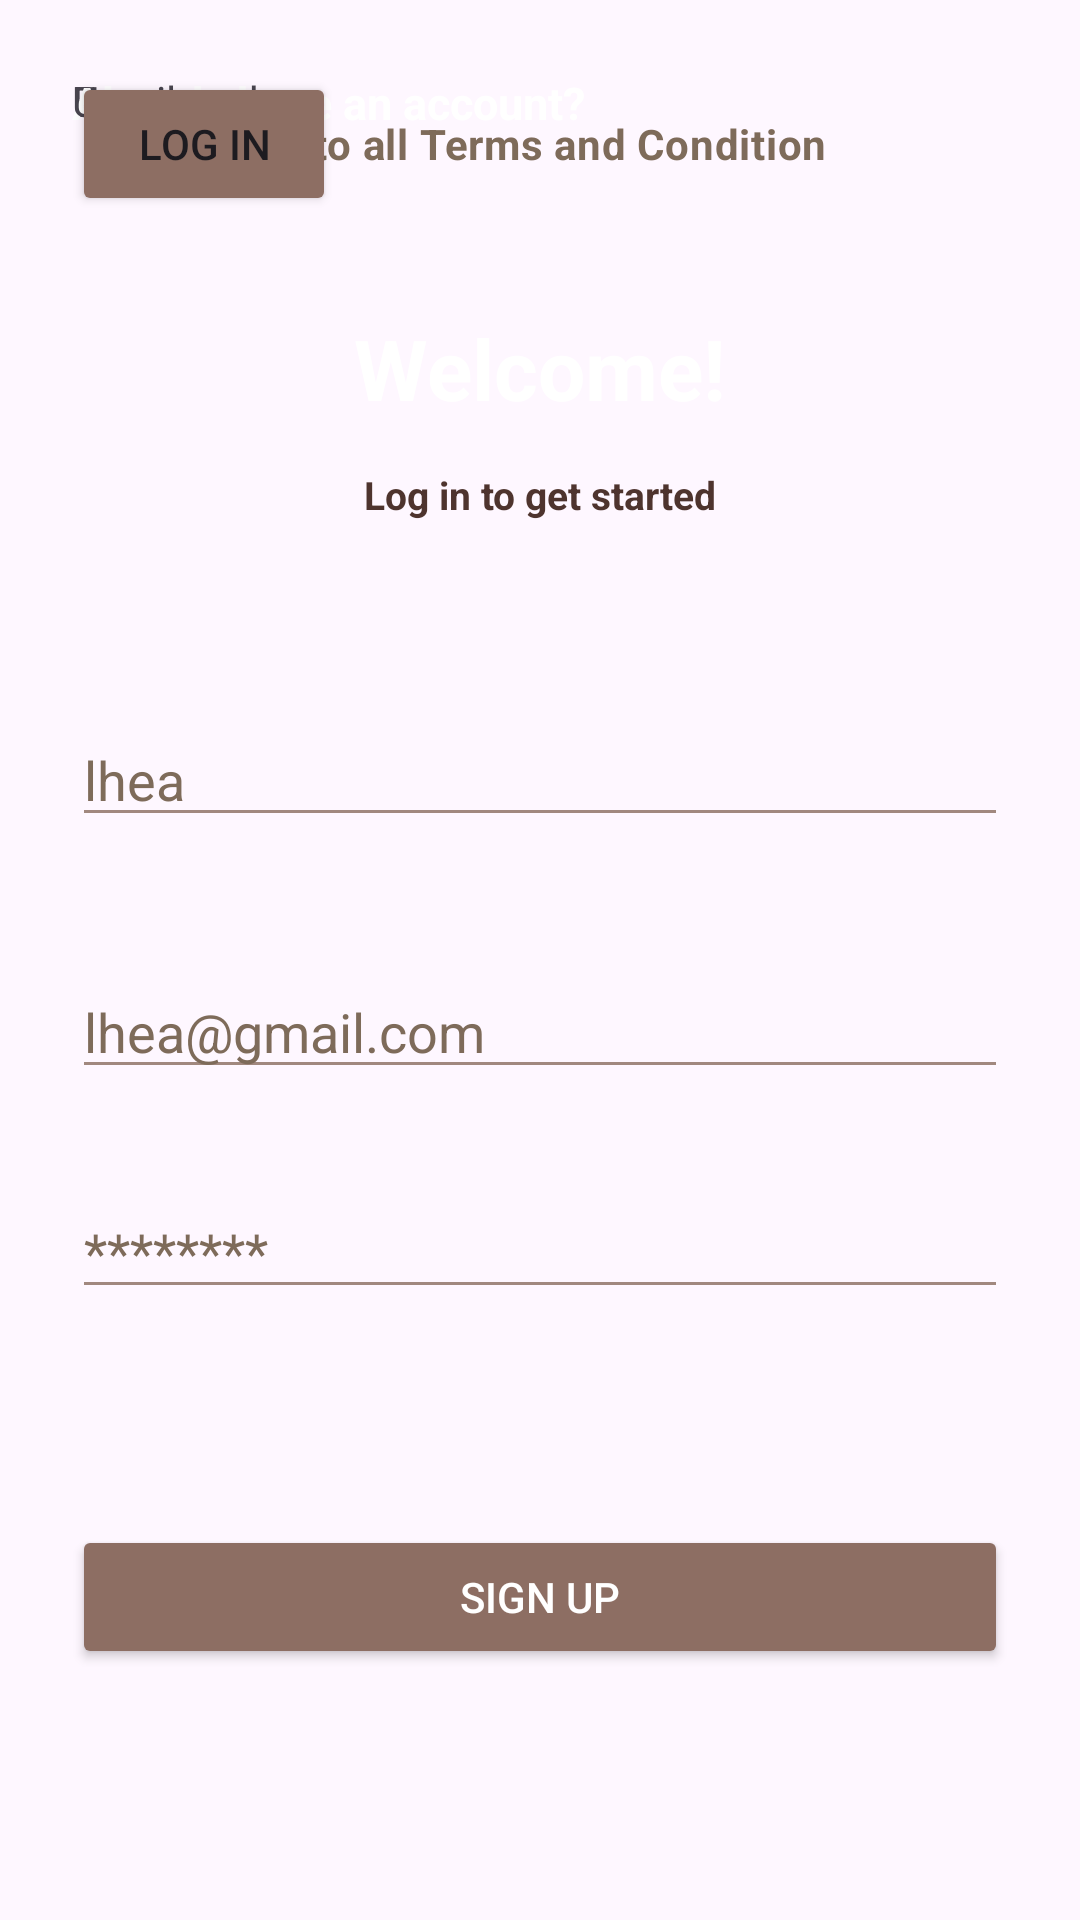

Android layout source for this screen:
<!-- AndroidManifest.xml: application theme Theme.NagomiSpa -->
<!-- res/layout/activity_signup.xml -->
<androidx.constraintlayout.widget.ConstraintLayout
    xmlns:android="http://schemas.android.com/apk/res/android"
    xmlns:app="http://schemas.android.com/apk/res-auto"
    xmlns:tools="http://schemas.android.com/tools"
    android:layout_width="match_parent"
    android:layout_height="match_parent"
    android:background="@drawable/spa_background"
    android:padding="24dp">

    <TextView
        android:id="@+id/textView7"
        android:layout_width="wrap_content"
        android:layout_height="wrap_content"
        android:text="Password"
        tools:layout_editor_absoluteX="10dp"
        tools:layout_editor_absoluteY="365dp" />

    <TextView
        android:id="@+id/textView6"
        android:layout_width="wrap_content"
        android:layout_height="wrap_content"
        android:text="Email"
        tools:layout_editor_absoluteX="10dp"
        tools:layout_editor_absoluteY="280dp" />

    <EditText
        android:id="@+id/emailInput2"
        android:layout_width="0dp"
        android:layout_height="wrap_content"
        android:layout_marginTop="148dp"
        android:backgroundTint="#A1887F"
        android:hint="lhea@gmail.com"
        android:textColorHint="#7E6B5A"
        app:layout_constraintEnd_toEndOf="parent"
        app:layout_constraintHorizontal_bias="0.0"
        app:layout_constraintStart_toStartOf="parent"
        app:layout_constraintTop_toBottomOf="@id/welcomeText" />

    <TextView
        android:id="@+id/welcomeText"
        android:layout_width="wrap_content"
        android:layout_height="wrap_content"
        android:text="Welcome!"
        android:textColor="#ffffff"
        android:textStyle="bold"
        android:textSize="28sp"
        app:layout_constraintTop_toTopOf="parent"
        app:layout_constraintStart_toStartOf="parent"
        app:layout_constraintEnd_toEndOf="parent"
        android:layout_marginTop="80dp" />


    <TextView
        android:id="@+id/welcomeText"
        android:layout_width="wrap_content"
        android:layout_height="wrap_content"
        android:layout_marginTop="132dp"
        android:text="Log in to get started"
        android:textColor="#4E342E"
        android:textSize="13sp"
        android:textStyle="bold"
        app:layout_constraintEnd_toEndOf="parent"
        app:layout_constraintStart_toStartOf="parent"
        app:layout_constraintTop_toTopOf="parent" />

    <EditText
        android:id="@+id/emailInput"
        android:layout_width="0dp"
        android:layout_height="wrap_content"
        android:layout_marginTop="64dp"
        android:backgroundTint="#A1887F"
        android:hint="lhea"
        android:textColorHint="#7E6B5A"
        app:layout_constraintEnd_toEndOf="parent"
        app:layout_constraintHorizontal_bias="1.0"
        app:layout_constraintStart_toStartOf="parent"
        app:layout_constraintTop_toBottomOf="@id/welcomeText" />

    <EditText
        android:id="@+id/passwordInput"
        android:layout_width="0dp"
        android:layout_height="wrap_content"
        android:layout_marginTop="116dp"
        android:backgroundTint="#A1887F"
        android:hint="********"
        android:inputType="textPassword"
        android:textColorHint="#7E6B5A"
        app:layout_constraintEnd_toEndOf="parent"
        app:layout_constraintHorizontal_bias="0.0"
        app:layout_constraintStart_toStartOf="parent"
        app:layout_constraintTop_toBottomOf="@id/emailInput" />

    <Button
        android:id="@+id/loginButton"
        android:layout_width="match_parent"
        android:layout_height="wrap_content"
        android:layout_marginTop="72dp"
        android:backgroundTint="#8D6E63"
        android:text="Sign Up"
        android:textColor="#FFFFFF"
        app:layout_constraintEnd_toEndOf="parent"
        app:layout_constraintHorizontal_bias="1.0"
        app:layout_constraintStart_toStartOf="parent"
        app:layout_constraintTop_toBottomOf="@id/passwordInput" />

    <CheckBox
        android:id="@+id/checkBox"
        android:layout_width="wrap_content"
        android:layout_height="wrap_content"
        android:text="I agree to all Terms and Condition"
        android:textColor="#7E6B5A"
        android:textStyle="bold"
        tools:layout_editor_absoluteX="69dp"
        tools:layout_editor_absoluteY="444dp" />

    <TextView
        android:id="@+id/textView2"
        android:layout_width="210dp"
        android:layout_height="18dp"
        android:text="Already have an account?"
        android:textColor="#FFFFFF"
        android:textSize="15sp"
        android:textStyle="bold"
        tools:layout_editor_absoluteX="83dp"
        tools:layout_editor_absoluteY="557dp" />

    <TextView
        android:id="@+id/textView5"
        android:layout_width="wrap_content"
        android:layout_height="wrap_content"
        android:text="Username"
        tools:layout_editor_absoluteX="5dp"
        tools:layout_editor_absoluteY="200dp" />

    <Button
        android:id="@+id/button2"
        android:layout_width="wrap_content"
        android:layout_height="wrap_content"
        android:backgroundTint="#8D6E63"
        android:text="Log in"
        tools:layout_editor_absoluteX="143dp"
        tools:layout_editor_absoluteY="608dp" />

</androidx.constraintlayout.widget.ConstraintLayout>
<!-- resources referenced by this layout -->
<resources>
  <style name="Theme.NagomiSpa" parent="Base.Theme.NagomiSpa" />
  <style name="Base.Theme.NagomiSpa" parent="Theme.Material3.DayNight.NoActionBar">
          
          
      </style>
</resources>
